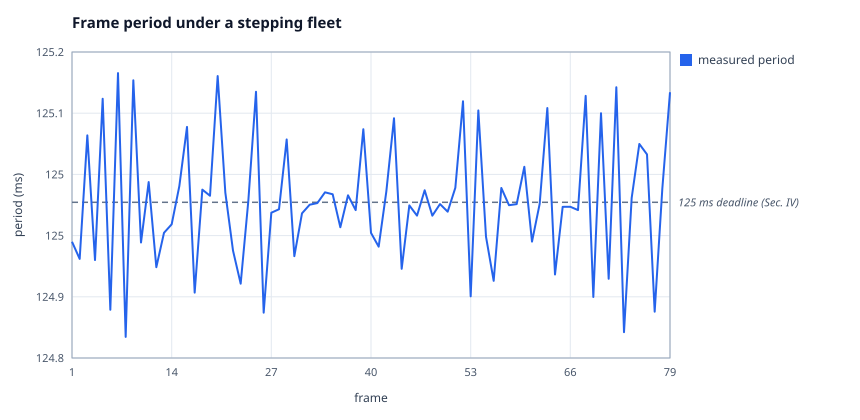

The data file committed next to this chart (first rows):
x, measured period
1, 125
2, 124.9
3, 125.1
4, 124.9
5, 125.1
6, 124.9
7, 125.1
8, 124.8
9, 125.1
10, 125
11, 125
12, 124.9
13, 125
14, 125
15, 125
16, 125.1
17, 124.9
18, 125
19, 125
20, 125.1
21, 125
22, 124.9
23, 124.9
24, 125
25, 125.1
26, 124.9
27, 125
28, 125
29, 125.1
30, 124.9
31, 125
32, 125
33, 125
34, 125
35, 125
36, 125
37, 125
38, 125
39, 125.1
40, 125
41, 124.9
42, 125
43, 125.1
44, 124.9
45, 125
46, 125
47, 125
48, 125
49, 125
50, 125
51, 125
52, 125.1
53, 124.9
54, 125.1
55, 125
56, 124.9
57, 125
58, 125
59, 125
60, 125
... 19 more rows
